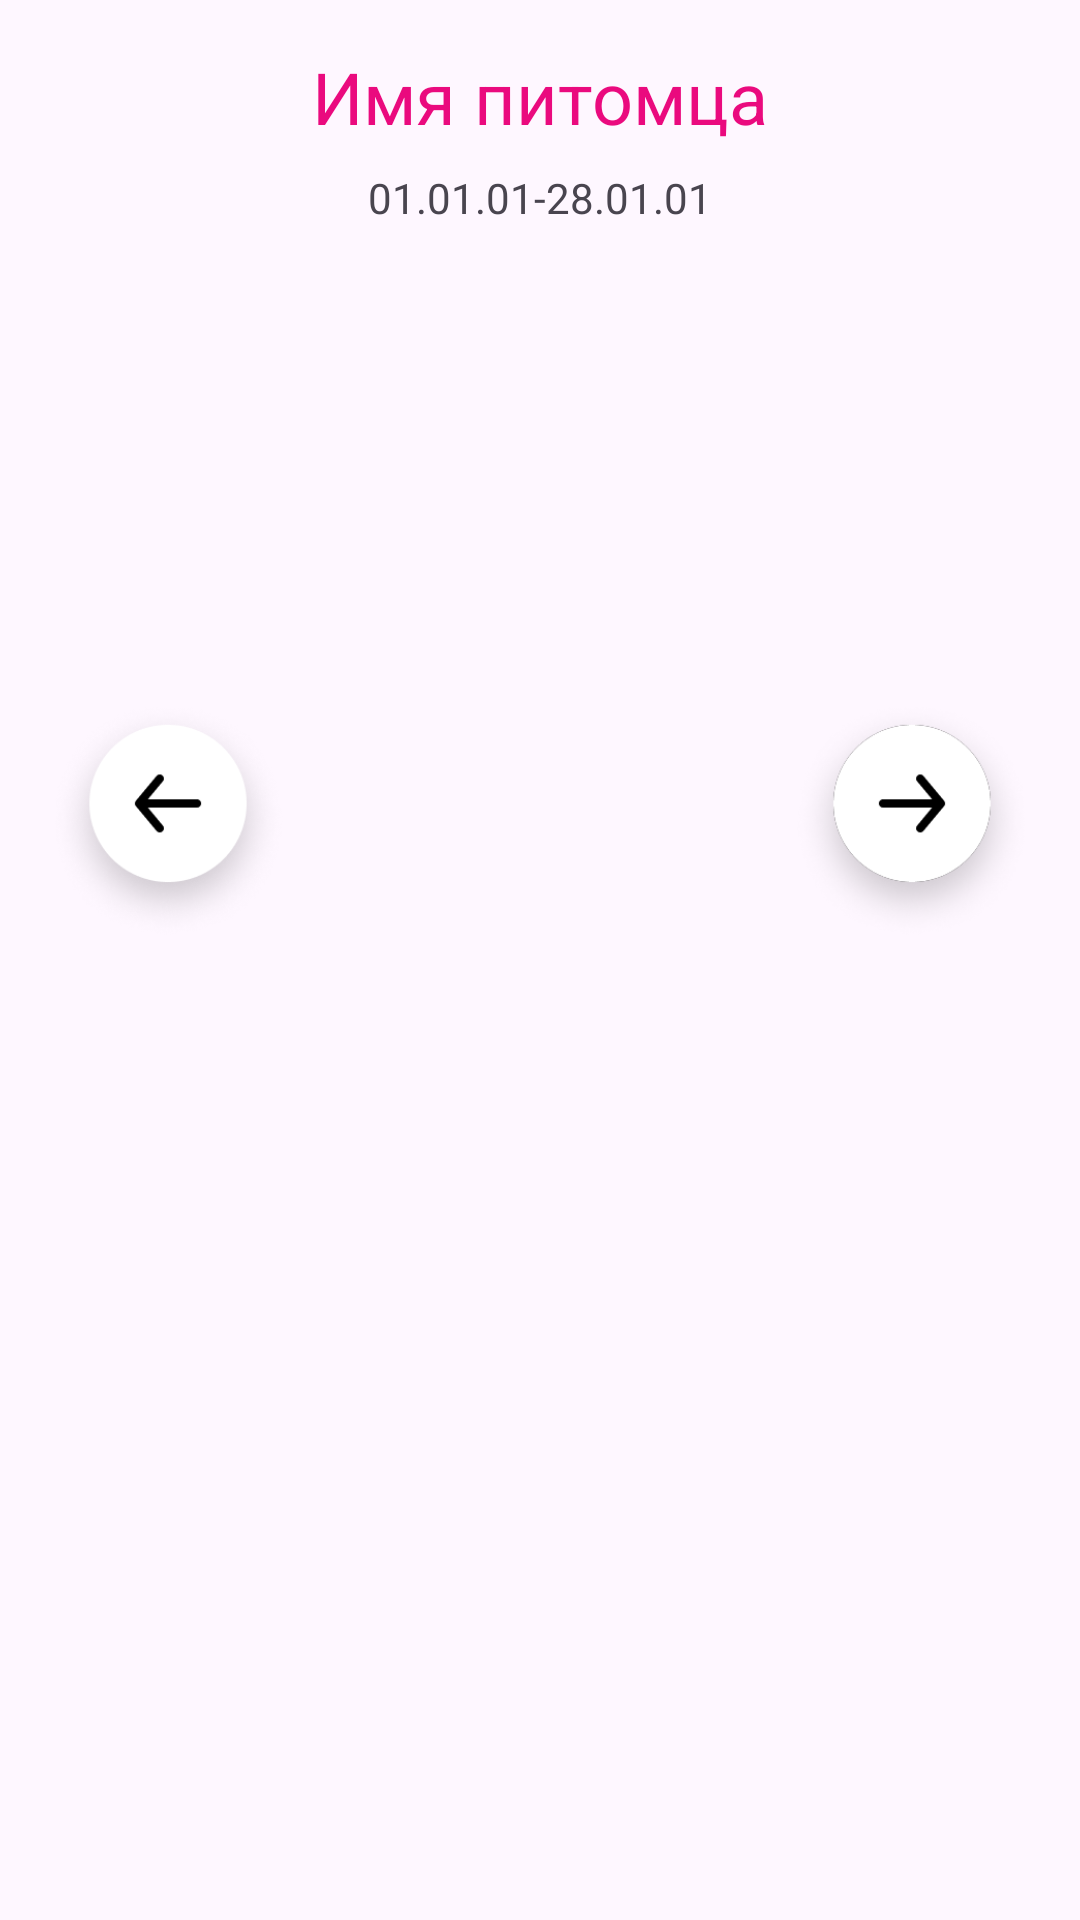

This screen was rendered from an Android layout file. Write that file and the resources it references.
<!-- AndroidManifest.xml: application theme Theme.MyLifeCycles -->
<!-- res/layout/fragment_pet_info.xml -->
<?xml version="1.0" encoding="utf-8"?>
<FrameLayout xmlns:android="http://schemas.android.com/apk/res/android"
    xmlns:app="http://schemas.android.com/apk/res-auto"
    xmlns:tools="http://schemas.android.com/tools"
    android:layout_width="match_parent"
    android:layout_height="match_parent"
    tools:context=".PetInfoFragment">

    <androidx.constraintlayout.widget.ConstraintLayout
        android:layout_width="match_parent"
        android:layout_height="match_parent"
        android:padding="16dp">

        <TextView
            android:id="@+id/petNameTV"
            android:layout_width="wrap_content"
            android:layout_height="wrap_content"
            android:text="@string/pet_name"
            android:textColor="@color/hot_pink"
            android:textSize="24sp"
            app:layout_constraintEnd_toEndOf="parent"
            app:layout_constraintStart_toStartOf="parent"
            app:layout_constraintTop_toTopOf="parent" />

        <TextView
            android:id="@+id/lifetimeTV"
            android:layout_width="wrap_content"
            android:layout_height="wrap_content"
            android:layout_marginTop="8dp"
            android:text="01.01.01-28.01.01"
            app:layout_constraintEnd_toEndOf="parent"
            app:layout_constraintStart_toStartOf="parent"
            app:layout_constraintTop_toBottomOf="@+id/petNameTV" />

        <ImageSwitcher
            android:id="@+id/petImageSwitcher"
            android:layout_width="0dp"
            android:layout_height="300dp"
            android:layout_marginStart="8dp"
            android:layout_marginTop="48dp"
            android:layout_marginEnd="8dp"
            app:layout_constraintEnd_toStartOf="@+id/nextPicBtn"
            app:layout_constraintHorizontal_bias="0.0"
            app:layout_constraintStart_toEndOf="@+id/prevPicBtn"
            app:layout_constraintTop_toBottomOf="@+id/lifetimeTV" />

        <ImageView
            android:id="@+id/prevPicBtn"
            android:layout_width="80dp"
            android:layout_height="80dp"
            android:src="@drawable/Back"
            app:layout_constraintBottom_toBottomOf="@+id/petImageSwitcher"
            app:layout_constraintStart_toStartOf="parent"
            app:layout_constraintTop_toTopOf="@+id/petImageSwitcher" />

        <ImageView
            android:id="@+id/nextPicBtn"
            android:layout_width="80dp"
            android:layout_height="80dp"
            android:src="@drawable/fwd"
            app:layout_constraintBottom_toBottomOf="@+id/petImageSwitcher"
            app:layout_constraintEnd_toEndOf="parent"
            app:layout_constraintTop_toTopOf="@+id/petImageSwitcher" />
    </androidx.constraintlayout.widget.ConstraintLayout>
</FrameLayout>
<!-- resources referenced by this layout -->
<resources>
  <color name="hot_pink">#EA0A7E</color>
  <!-- drawable Back: png bitmap (drawable, 21792 bytes) -->
  <!-- drawable fwd: png bitmap (drawable, 20806 bytes) -->
  <string name="pet_name">Имя питомца</string>
  <style name="Theme.MyLifeCycles" parent="Base.Theme.MyLifeCycles" />
  <style name="Base.Theme.MyLifeCycles" parent="Theme.Material3.DayNight.NoActionBar">
          
          
          <item name="colorAccent">@color/hot_pink</item>
          <item name="colorPrimary">@color/hot_pink</item>
          <item name="fontFamily">@font/poppins</item>
      </style>
</resources>
